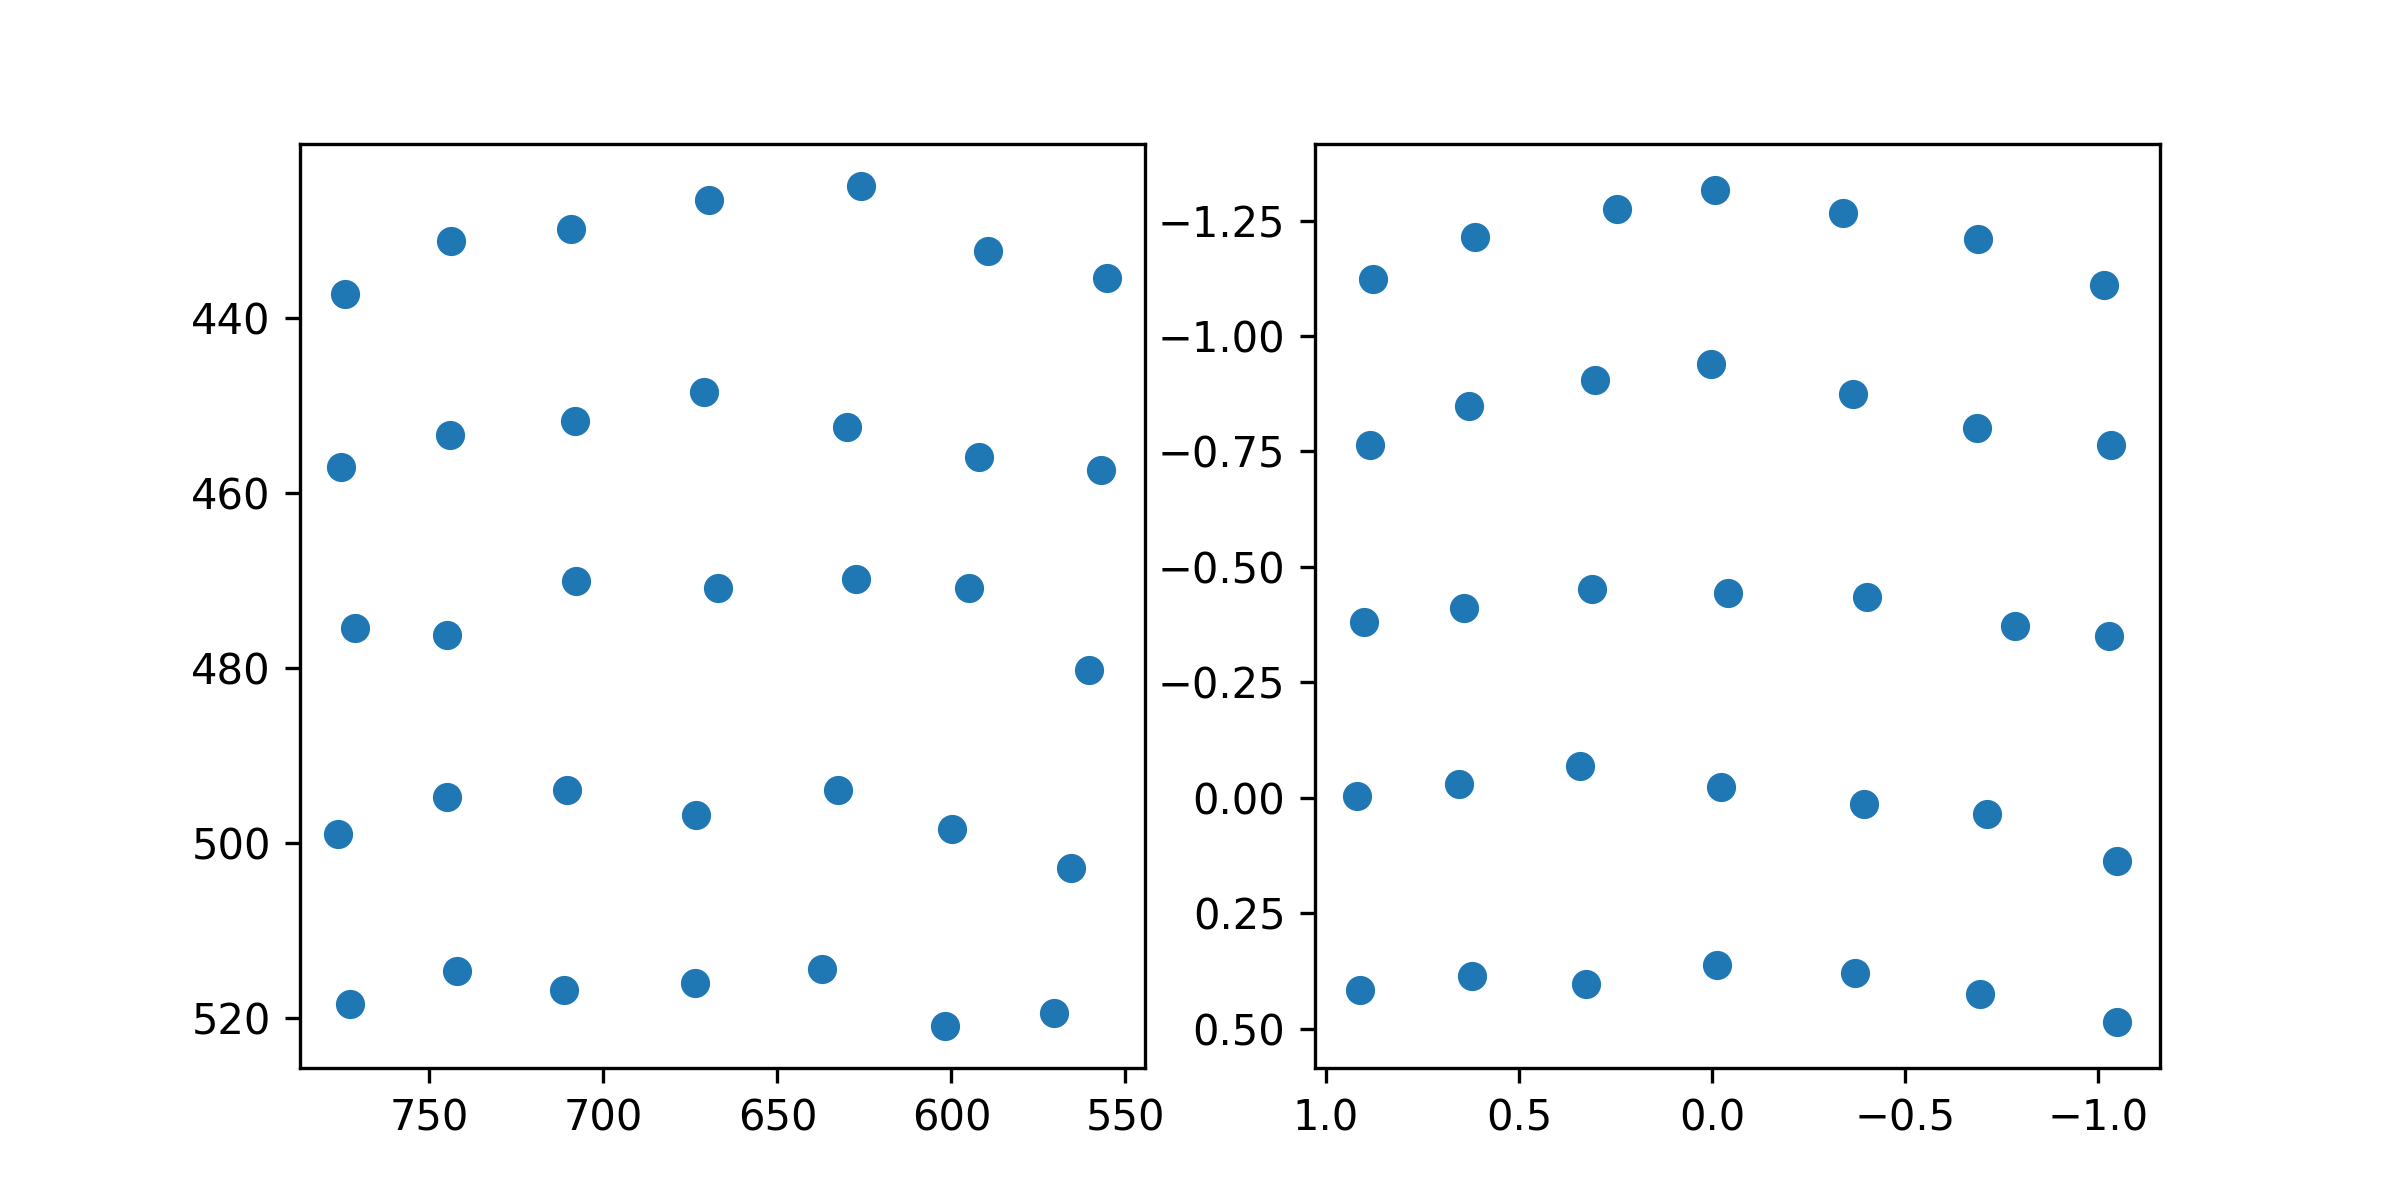

Values plotted in this chart, from the file beside it:
target_x, target_y, pupil_x, pupil_y
100.0, 100.0, 0.8782, -1.123
386.0, 100.0, 0.6133, -1.213
672.0, 100.0, 0.2462, -1.274
958.0, 100.0, -0.006758, -1.315
1244, 100.0, -0.3389, -1.265
1530, 100.0, -0.6879, -1.21
1816, 100.0, -1.013, -1.109
100.0, 320.0, 0.8871, -0.7646
386.0, 320.0, 0.629, -0.8485
672.0, 320.0, 0.3044, -0.9045
958.0, 320.0, 0.003213, -0.94
1244, 320.0, -0.3652, -0.8737
1530, 320.0, -0.6867, -0.8008
1816, 320.0, -1.032, -0.7637
100.0, 540.0, 0.9022, -0.3805
386.0, 540.0, 0.6418, -0.4102
672.0, 540.0, 0.3113, -0.4523
958.0, 540.0, -0.03972, -0.4436
1244, 540.0, -0.4008, -0.4351
1530, 540.0, -0.784, -0.3722
1816, 540.0, -1.028, -0.3504
100.0, 760.0, 0.9194, -0.004423
386.0, 760.0, 0.655, -0.02944
672.0, 760.0, 0.3414, -0.06954
958.0, 760.0, -0.02195, -0.02333
1244, 760.0, -0.3928, 0.01324
1530, 760.0, -0.712, 0.03482
1816, 760.0, -1.049, 0.1374
100.0, 980.0, 0.9113, 0.4163
386.0, 980.0, 0.6206, 0.3856
672.0, 980.0, 0.3257, 0.4042
958.0, 980.0, -0.01234, 0.3619
1244, 980.0, -0.3708, 0.3804
1530, 980.0, -0.6943, 0.4261
1816, 980.0, -1.049, 0.4848
